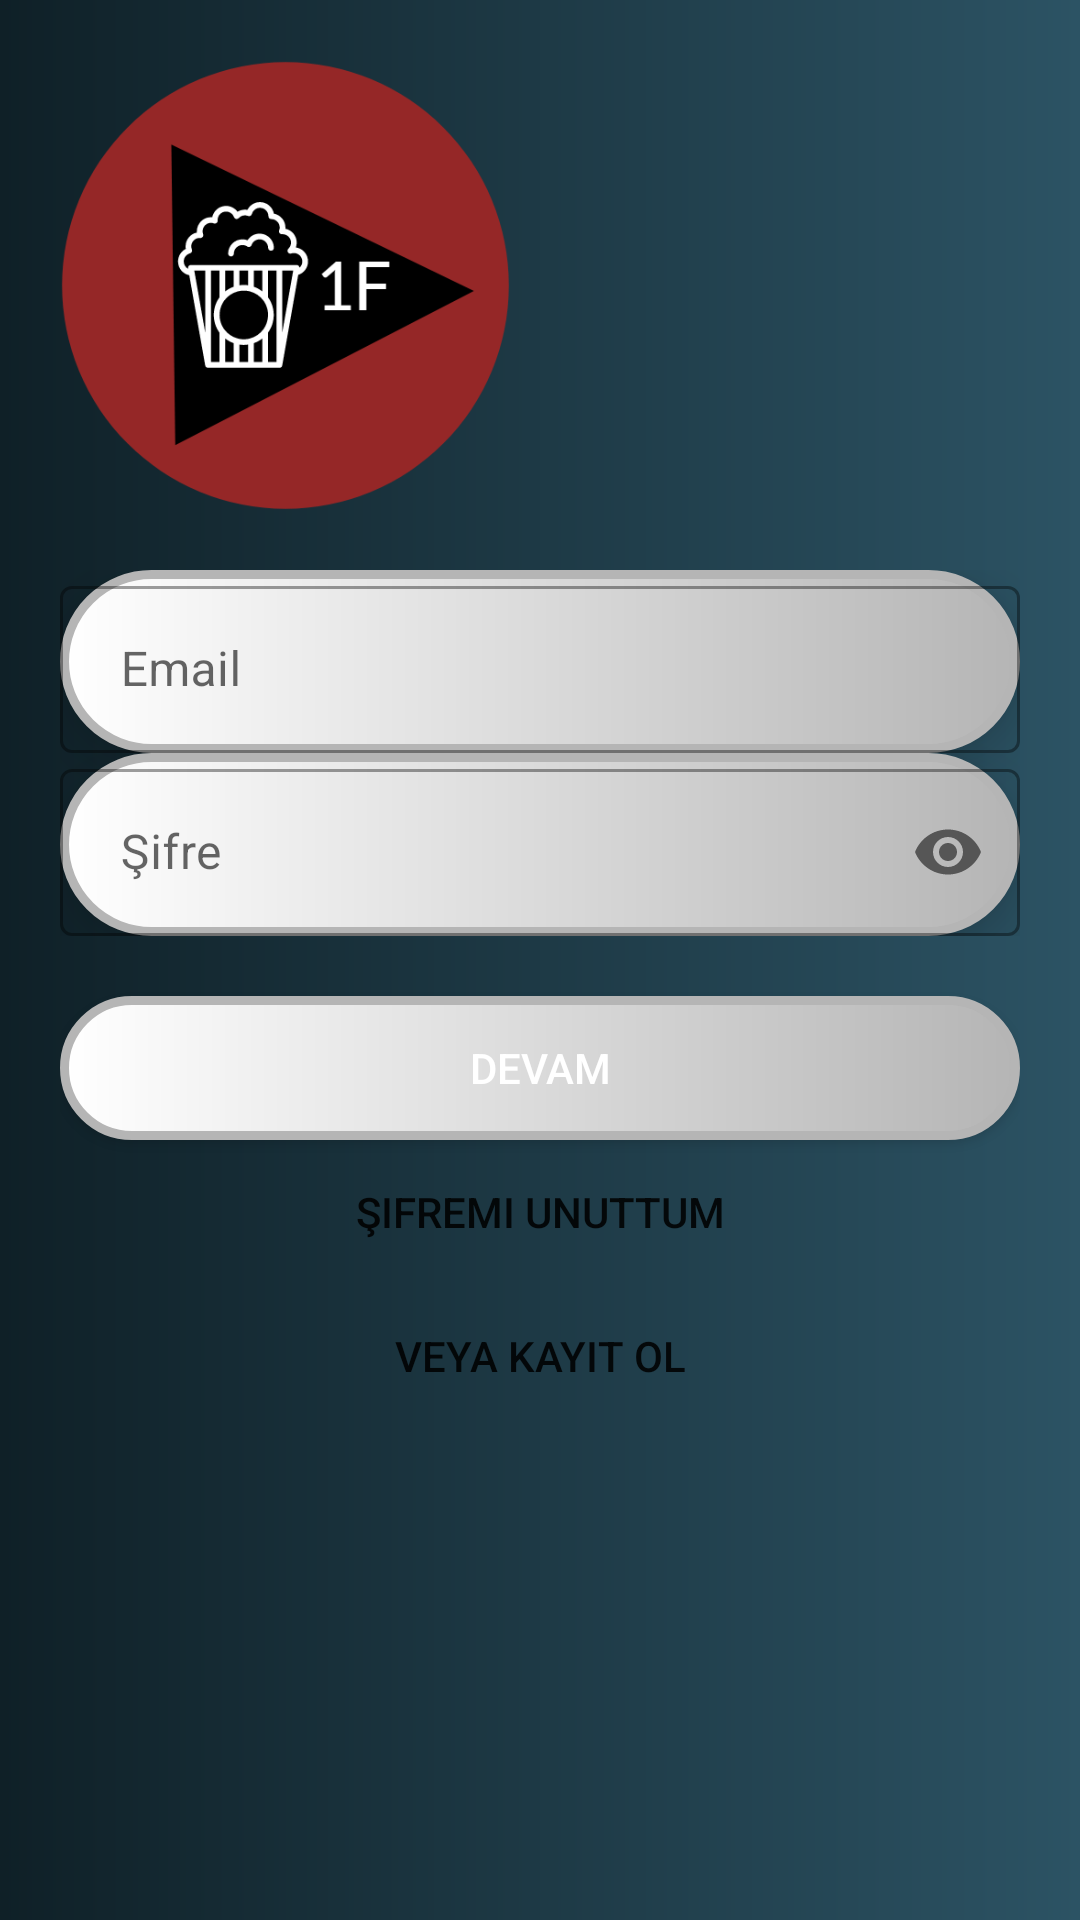

The Android layout XML behind this screen, and the referenced resources:
<!-- AndroidManifest.xml: application theme Theme.BirFilm -->
<!-- res/layout/activity_login.xml -->
<?xml version="1.0" encoding="utf-8"?>
<LinearLayout xmlns:android="http://schemas.android.com/apk/res/android"
xmlns:app="http://schemas.android.com/apk/res-auto"
xmlns:tools="http://schemas.android.com/tools"
    android:layout_width="match_parent"
    android:layout_height="match_parent"
    tools:context=".Signup"
    android:orientation="vertical"
    android:background="@drawable/background"
    android:padding="20dp">

<ImageView
    android:layout_width="150dp"
    android:layout_height="150dp"
    android:src="@drawable/logo"
    android:transitionName="logo_image"/>

<LinearLayout
    android:layout_width="match_parent"
    android:layout_height="wrap_content"
    android:orientation="vertical"
    android:layout_marginTop="20dp"
    android:layout_marginBottom="20dp"
    android:theme="@style/Theme.MaterialComponents.DayNight.DarkActionBar">

    <com.google.android.material.textfield.TextInputLayout
        android:id="@+id/log_email"
        android:layout_width="match_parent"
        android:layout_height="wrap_content"
        android:background="@drawable/textbox"
        android:drawableLeft="@drawable/ic_baseline_person_24"
        android:elevation="10dp"
        android:hint=" Email"
        app:counterMaxLength="15"
        android:transitionName="email"
        style="@style/Widget.MaterialComponents.TextInputLayout.OutlinedBox">
        <com.google.android.material.textfield.TextInputEditText
            android:layout_width="match_parent"
            android:layout_height="wrap_content"
            android:inputType="text"/>
    </com.google.android.material.textfield.TextInputLayout>

    <com.google.android.material.textfield.TextInputLayout
        android:id="@+id/log_password"
        android:layout_width="match_parent"
        android:layout_height="wrap_content"
        android:background="@drawable/textbox"
        android:drawableLeft="@drawable/ic_baseline_lock_24"
        android:elevation="10dp"
        android:hint=" Şifre"
        app:passwordToggleEnabled="true"
        android:transitionName="password_tran"
        style="@style/Widget.MaterialComponents.TextInputLayout.OutlinedBox">
        <com.google.android.material.textfield.TextInputEditText
            android:layout_width="match_parent"
            android:layout_height="wrap_content"
            android:inputType="textPassword">
        </com.google.android.material.textfield.TextInputEditText>
    </com.google.android.material.textfield.TextInputLayout>

</LinearLayout>

    <Button
        android:id="@+id/login_btn"
        android:layout_width="match_parent"
        android:layout_height="wrap_content"
        android:text="DEVAM"
        android:background="@drawable/textbox"
        android:textColor="#fff"
        android:transitionName="button_tran"/>

    <Button
        android:id="@+id/log_forgot_password"
        android:layout_width="match_parent"
        android:layout_height="wrap_content"
        android:text="Şifremi Unuttum"
        android:background="@color/transparent"
        android:transitionName="login_signup_tran"
        />

    <Button
        android:id="@+id/log_signup_btn"
        android:layout_width="match_parent"
        android:layout_height="wrap_content"
        android:text="veya Kayıt Ol"
        android:background="@color/transparent"
        android:transitionName="forgot_pw_tran"
        />

    <ProgressBar
        android:id="@+id/progressBar"
        style="?android:attr/progressBarStyleLarge"
        android:layout_width="wrap_content"
        android:layout_height="wrap_content"
        android:layout_centerInParent="true"
        android:visibility="gone"
        tools:ignore="MissingConstraints"
        app:layout_constraintTop_toTopOf="parent"
        app:layout_constraintBottom_toBottomOf="parent"
        app:layout_constraintLeft_toLeftOf="parent"
        app:layout_constraintRight_toRightOf="parent" />

</LinearLayout>
<!-- resources referenced by this layout -->
<resources>
  <color name="transparent">#00000000</color>
  <!-- drawable background (drawable) -->
  <?xml version="1.0" encoding="utf-8"?>
  <shape xmlns:android="http://schemas.android.com/apk/res/android"
      android:shape="rectangle">
  
      <gradient android:startColor="#0F2027"
          android:endColor="#2C5364">
      </gradient>
  </shape>
  <!-- drawable logo: png bitmap (drawable, 27611 bytes) -->
  <!-- drawable textbox (drawable-v24) -->
  <?xml version="1.0" encoding="utf-8"?>
  <shape xmlns:android="http://schemas.android.com/apk/res/android"
      android:shape="rectangle">
      <solid android:color="@color/black"></solid>
      <corners android:topLeftRadius="80dp"
          android:bottomLeftRadius="80dp"
          android:topRightRadius="80dp"
          android:bottomRightRadius="80dp">
      </corners>
      <stroke android:color="@color/grey"
          android:width="3dp">
      </stroke>
      <gradient android:startColor="@color/white"
          android:endColor="@color/grey">
      </gradient>
  </shape>
  <style name="Theme.BirFilm" parent="Theme.AppCompat.Light.DarkActionBar">
          
          <item name="colorPrimary">@color/purple_500</item>
          <item name="colorPrimaryVariant">@color/purple_700</item>
          <item name="colorOnPrimary">@color/white</item>
          
          <item name="colorSecondary">@color/teal_200</item>
          <item name="colorSecondaryVariant">@color/teal_700</item>
          <item name="colorOnSecondary">@color/black</item>
          
          <item name="android:statusBarColor" tools:targetApi="l">?attr/colorPrimaryVariant</item>
          
      </style>
  <color name="black">#FF000000</color>
  <color name="grey">#b5b5b5</color>
  <color name="white">#FFFFFFFF</color>
  <color name="purple_500">#FF6200EE</color>
  <color name="purple_700">#FF3700B3</color>
  <color name="teal_200">#FF03DAC5</color>
  <color name="teal_700">#FF018786</color>
</resources>
